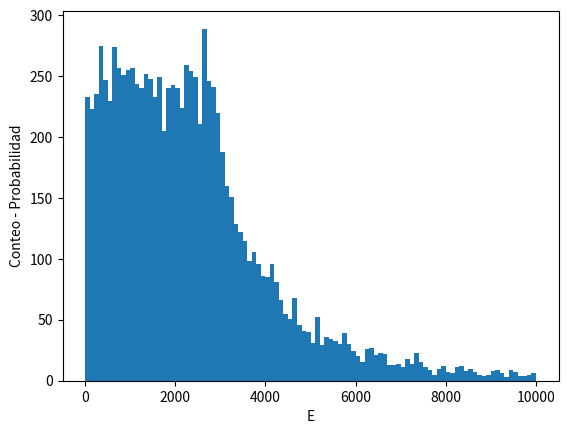

Write the Python code that produced this figure. (Note: this script raises an exception after producing the figure.)
# -*- coding: utf-8 -*-
"""
Created on Fri Oct 21 16:40:15 2016

@author: daniel
"""

from numpy import *
import matplotlib.pyplot as plt

dist = []

def dNdE(x):
    return(4.114e10*x**(-3.07143))

def Simpson3over8(f,a,b,n):
     h = (b-a)/n
     T = 0
     S = 0
     for i in range(1,n/3):
         T = T + (f(a + h*(3*i-3))+3*f(a + h*(3*i-2))
                 +3*f(a + h*(3*i-1))+f(a + h*(3*i)))
     S = h*T*3/8
     return(S)

for i in range(0,10000):
    con = 0
    while con != 1:
        x = 0.1+10**4*random.random()
        y = dNdE(x)
        alfa = random.random()
        if y>alfa:
            con = 1
    dist.append(x)

x1 = linspace(10**(1.6),10**4,1000)
y1 = dNdE(x1)
#plt.loglog(x1,y1,color="black")
plt.xlabel("E")
plt.ylabel("Conteo - Probabilidad")
plt.hist(dist,100,normed=True)
show()